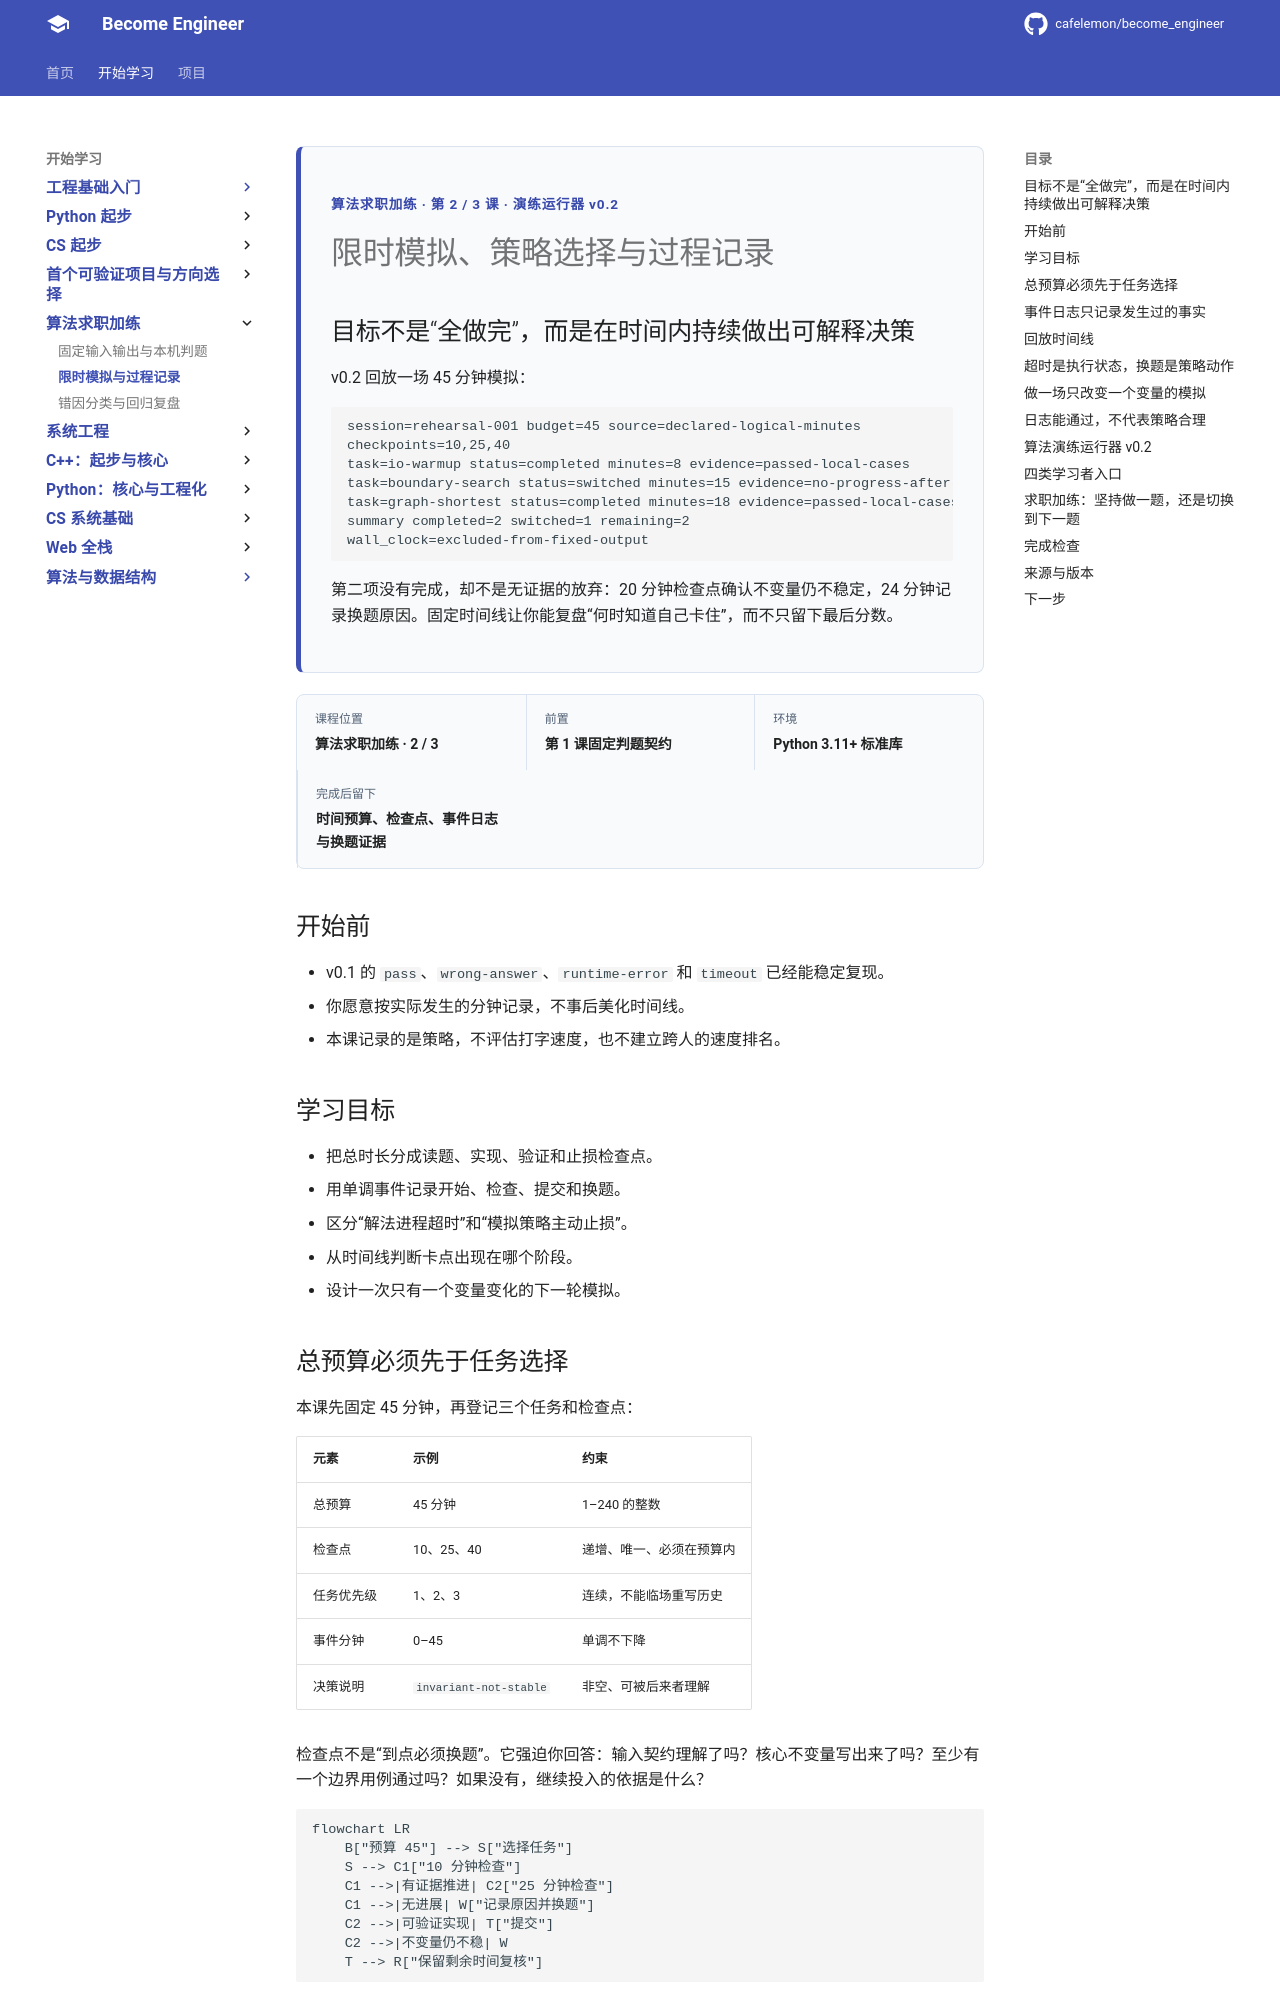

repository: cafelemon/become_engineer · page: learning-paths/career-algorithm/02-timed-rehearsal-strategy-log/index.html · generator: mkdocs

<div class="be-tutor-mount" data-tutor-lesson="career-algorithm-02" aria-hidden="true"></div>

<section id="overview-timed-rehearsal" class="be-page-hero be-lesson-hero" data-learning-context="overview-timed-rehearsal" data-context-type="overview" markdown="1">

<span class="be-page-eyebrow">算法求职加练 · 第 2 / 3 课 · 演练运行器 v0.2</span>

# 限时模拟、策略选择与过程记录

## 目标不是“全做完”，而是在时间内持续做出可解释决策

v0.2 回放一场 45 分钟模拟：

```text
session=rehearsal-001 budget=45 source=declared-logical-minutes
checkpoints=10,25,40
task=io-warmup status=completed minutes=8 evidence=passed-local-cases
task=boundary-search status=switched minutes=15 evidence=no-progress-after-checkpoint
task=graph-shortest status=completed minutes=18 evidence=passed-local-cases
summary completed=2 switched=1 remaining=2
wall_clock=excluded-from-fixed-output
```

第二项没有完成，却不是无证据的放弃：20 分钟检查点确认不变量仍不稳定，24 分钟记录换题原因。固定时间线让你能复盘“何时知道自己卡住”，而不只留下最后分数。

</section>

<div class="be-lesson-overview">
  <div><span>课程位置</span><strong>算法求职加练 · 2 / 3</strong></div>
  <div><span>前置</span><strong>第 1 课固定判题契约</strong></div>
  <div><span>环境</span><strong>Python 3.11+ 标准库</strong></div>
  <div><span>完成后留下</span><strong>时间预算、检查点、事件日志与换题证据</strong></div>
</div>

## 开始前

- v0.1 的 `pass`、`wrong-answer`、`runtime-error` 和 `timeout` 已经能稳定复现。
- 你愿意按实际发生的分钟记录，不事后美化时间线。
- 本课记录的是策略，不评估打字速度，也不建立跨人的速度排名。

## 学习目标

- 把总时长分成读题、实现、验证和止损检查点。
- 用单调事件记录开始、检查、提交和换题。
- 区分“解法进程超时”和“模拟策略主动止损”。
- 从时间线判断卡点出现在哪个阶段。
- 设计一次只有一个变量变化的下一轮模拟。

<section id="concept-budget-checkpoints" data-learning-context="concept-budget-checkpoints" data-context-type="concept" markdown="1">
